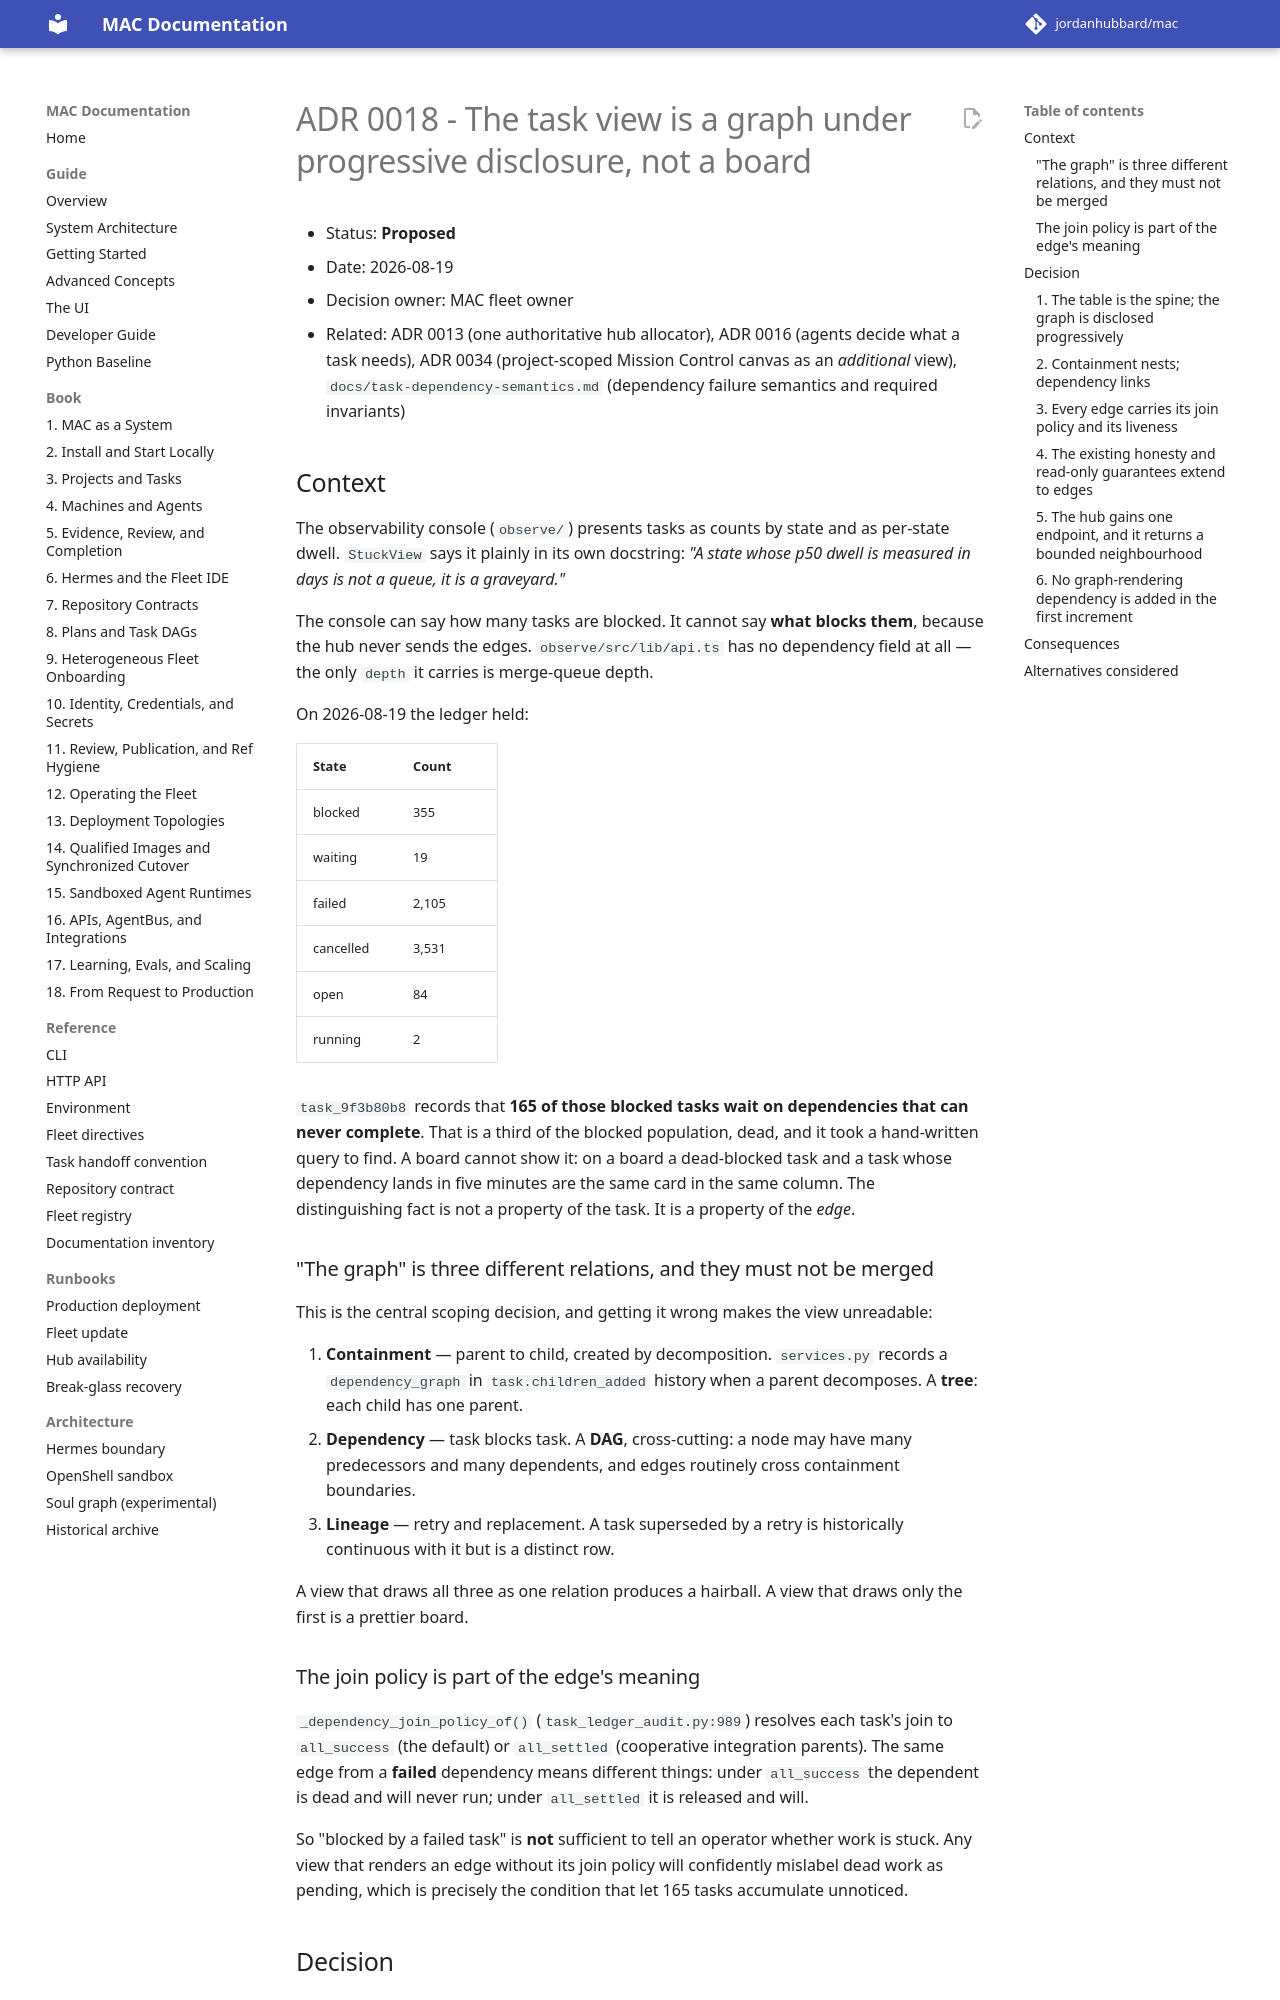

repository: jordanhubbard/mac · page: dev/adr/0018-task-graph-progressive-disclosure/index.html · generator: mkdocs

# ADR 0018 - The task view is a graph under progressive disclosure, not a board

- Status: **Proposed**
- Date: 2026-08-19
- Decision owner: MAC fleet owner
- Related: ADR 0013 (one authoritative hub allocator), ADR 0016 (agents decide
  what a task needs), ADR 0034 (project-scoped Mission Control canvas as an
  *additional* view), `docs/task-dependency-semantics.md` (dependency failure
  semantics and required invariants)

## Context

The observability console (`observe/`) presents tasks as counts by state and as
per-state dwell. `StuckView` says it plainly in its own docstring: *"A state
whose p50 dwell is measured in days is not a queue, it is a graveyard."*

The console can say how many tasks are blocked. It cannot say **what blocks
them**, because the hub never sends the edges. `observe/src/lib/api.ts` has no
dependency field at all — the only `depth` it carries is merge-queue depth.

On 2026-08-19 the ledger held:

| State | Count |
| --- | --- |
| blocked | 355 |
| waiting | 19 |
| failed | 2,105 |
| cancelled | 3,531 |
| open | 84 |
| running | 2 |

`task_9f3b80b8` records that **165 of those blocked tasks wait on dependencies
that can never complete**. That is a third of the blocked population, dead, and
it took a hand-written query to find. A board cannot show it: on a board a
dead-blocked task and a task whose dependency lands in five minutes are the
same card in the same column. The distinguishing fact is not a property of the
task. It is a property of the *edge*.

### "The graph" is three different relations, and they must not be merged

This is the central scoping decision, and getting it wrong makes the view
unreadable:

1. **Containment** — parent to child, created by decomposition. `services.py`
   records a `dependency_graph` in `task.children_added` history when a parent
   decomposes. A **tree**: each child has one parent.
2. **Dependency** — task blocks task. A **DAG**, cross-cutting: a node may have
   many predecessors and many dependents, and edges routinely cross containment
   boundaries.
3. **Lineage** — retry and replacement. A task superseded by a retry is
   historically continuous with it but is a distinct row.

A view that draws all three as one relation produces a hairball. A view that
draws only the first is a prettier board.

### The join policy is part of the edge's meaning

`_dependency_join_policy_of()` (`task_ledger_audit.py:989`) resolves each task's
join to `all_success` (the default) or `all_settled` (cooperative integration
parents). The same edge from a **failed** dependency means different things:
under `all_success` the dependent is dead and will never run; under
`all_settled` it is released and will.

So "blocked by a failed task" is **not** sufficient to tell an operator whether
work is stuck. Any view that renders an edge without its join policy will
confidently mislabel dead work as pending, which is precisely the condition
that let 165 tasks accumulate unnoticed.

## Decision

Add a **graph view over a table spine**, in the console, read-only.
